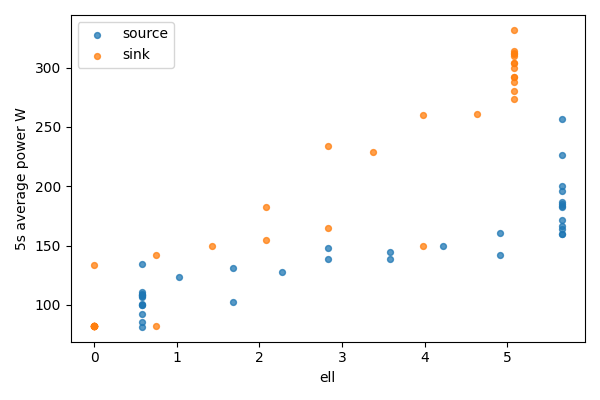

Data behind this chart, as committed beside it:
bucket, bucket_start_s, bucket_end_s, gpu, node, ell, power_mean_w, samples
0, 0.0, 5.0, 0, source, 5.656, 256.4, 20
0, 0.0, 5.0, 1, sink, 0, 82.57, 20
1, 5.0, 10.0, 0, source, 5.656, 200.4, 20
1, 5.0, 10.0, 1, sink, 0, 82.18, 20
2, 10.0, 15.0, 0, source, 5.656, 187.1, 19
2, 10.0, 15.0, 1, sink, 0, 82.17, 19
3, 15.0, 20.0, 0, source, 5.656, 226.1, 20
3, 15.0, 20.0, 1, sink, 0, 82.34, 20
4, 20.0, 25.0, 0, source, 5.656, 195.7, 20
4, 20.0, 25.0, 1, sink, 0, 82.24, 20
5, 25.0, 30.0, 0, source, 5.656, 171.8, 20
5, 25.0, 30.0, 1, sink, 0, 82.18, 20
6, 30.0, 35.0, 0, source, 5.656, 159.4, 20
6, 30.0, 35.0, 1, sink, 0, 82.17, 20
7, 35.0, 40.0, 0, source, 5.656, 183, 20
7, 35.0, 40.0, 1, sink, 0, 82.25, 20
8, 40.0, 45.0, 0, source, 5.656, 164.3, 20
8, 40.0, 45.0, 1, sink, 0, 82.25, 20
9, 45.0, 50.0, 0, source, 5.656, 182.9, 20
9, 45.0, 50.0, 1, sink, 0, 82.45, 20
10, 50.0, 55.0, 0, source, 5.656, 166.8, 20
10, 50.0, 55.0, 1, sink, 0, 82.32, 20
11, 55.0, 60.0, 0, source, 5.656, 184.8, 20
11, 55.0, 60.0, 1, sink, 0, 82.52, 20
12, 60.0, 65.0, 0, source, 5.656, 159.5, 20
12, 60.0, 65.0, 1, sink, 0, 133.5, 20
13, 65.0, 70.0, 0, source, 4.906, 160.3, 20
13, 65.0, 70.0, 1, sink, 0.75, 81.92, 20
14, 70.0, 75.0, 0, source, 4.906, 142.4, 20
14, 70.0, 75.0, 1, sink, 0.75, 141.8, 20
15, 75.0, 80.0, 0, source, 4.226, 149.5, 20
15, 75.0, 80.0, 1, sink, 1.43, 150, 20
16, 80.0, 85.0, 0, source, 3.575, 144.4, 20
16, 80.0, 85.0, 1, sink, 2.081, 154.7, 20
17, 85.0, 90.0, 0, source, 3.575, 138.5, 20
17, 85.0, 90.0, 1, sink, 2.081, 182.2, 20
18, 90.0, 95.0, 0, source, 2.825, 138.8, 20
18, 90.0, 95.0, 1, sink, 2.831, 165.1, 20
19, 95.0, 100.0, 0, source, 2.825, 147.5, 20
19, 95.0, 100.0, 1, sink, 2.831, 233.8, 20
20, 100.0, 105.0, 0, source, 2.277, 128.1, 20
20, 100.0, 105.0, 1, sink, 3.38, 228.7, 20
21, 105.0, 110.0, 0, source, 1.682, 130.9, 20
21, 105.0, 110.0, 1, sink, 3.974, 149.8, 20
22, 110.0, 115.0, 0, source, 1.682, 102.3, 20
22, 110.0, 115.0, 1, sink, 3.974, 260.4, 20
23, 115.0, 120.0, 0, source, 1.025, 123.2, 20
23, 115.0, 120.0, 1, sink, 4.631, 261, 20
24, 120.0, 125.0, 0, source, 0.5763, 85.84, 20
24, 120.0, 125.0, 1, sink, 5.08, 303.9, 20
25, 125.0, 130.0, 0, source, 0.5763, 81.44, 20
25, 125.0, 130.0, 1, sink, 5.08, 292.2, 20
26, 130.0, 135.0, 0, source, 0.5763, 106.2, 20
26, 130.0, 135.0, 1, sink, 5.08, 280.1, 20
27, 135.0, 140.0, 0, source, 0.5763, 108, 20
27, 135.0, 140.0, 1, sink, 5.08, 300, 20
28, 140.0, 145.0, 0, source, 0.5763, 134.4, 20
28, 140.0, 145.0, 1, sink, 5.08, 303.8, 20
29, 145.0, 150.0, 0, source, 0.5763, 92.53, 20
29, 145.0, 150.0, 1, sink, 5.08, 287.6, 20
... 14 more rows
